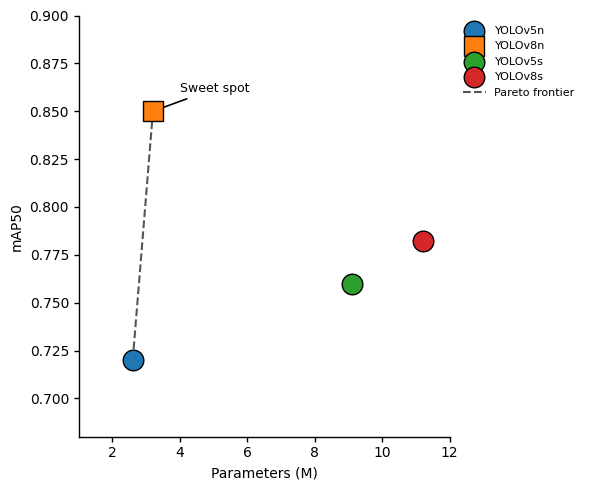

The script that saved this image:
import matplotlib.pyplot as plt

# ========== SCI全局样式设置（直接复制） ==========
plt.rcParams.update({
    "font.family": "Arial",        # SCI常用无衬线字体
    "font.size": 10,
    "axes.linewidth":1.0,
    "xtick.major.width":1.0,
    "ytick.major.width":1.0,
    "legend.frameon":False,        # 图例不要方框
})

# ---------------------- 填入你的实验数据（示例，替换成你真实mAP/参数量）
models = {
    "YOLOv5n": {"params":2.6, "map50":0.72, "marker":"o"},
    "YOLOv8n": {"params":3.2, "map50":0.85, "marker":"s"}, # sweet spot方块
    "YOLOv5s": {"params":9.1, "map50":0.76, "marker":"o"},
    "YOLOv8s": {"params":11.2, "map50":0.782, "marker":"o"},
}

# 帕累托前沿点，你原图虚线两个端点
pareto_x = [2.6, 3.2]
pareto_y = [0.72, 0.85]

fig, ax = plt.subplots(figsize=(6,5), dpi=300)

# 绘制各个模型散点
for name, info in models.items():
    ax.scatter(info["params"], info["map50"], marker=info["marker"], s=220, label=name, edgecolors="black", zorder=5)

# 画帕累托前沿虚线
ax.plot(pareto_x, pareto_y, linestyle="--", color="#555555", linewidth=1.5, label="Pareto frontier")

# sweet spot标注（替换掉手绘箭头，学术简洁版）
ax.annotate("Sweet spot", xy=(3.2,0.85), xytext=(4.0,0.86),
            arrowprops=dict(arrowstyle="->", lw=1.2, color="black"), fontsize=9)

# 坐标轴
ax.set_xlabel("Parameters (M)")
ax.set_ylabel("mAP50")
ax.set_xlim(1,12)
ax.set_ylim(0.68,0.90)

# 【关键SCI修改】隐藏上、右两条边框
ax.spines['top'].set_visible(False)
ax.spines['right'].set_visible(False)

# 图例放到图外面，解决原图点和文字挤在一起的问题
ax.legend(loc="upper left", bbox_to_anchor=(1.01, 1.0), fontsize=8)

plt.tight_layout()
plt.savefig("pareto_map_params.pdf", format="pdf", bbox_inches="tight") #矢量图输出
# plt.show()  # 取消注释可弹窗预览
